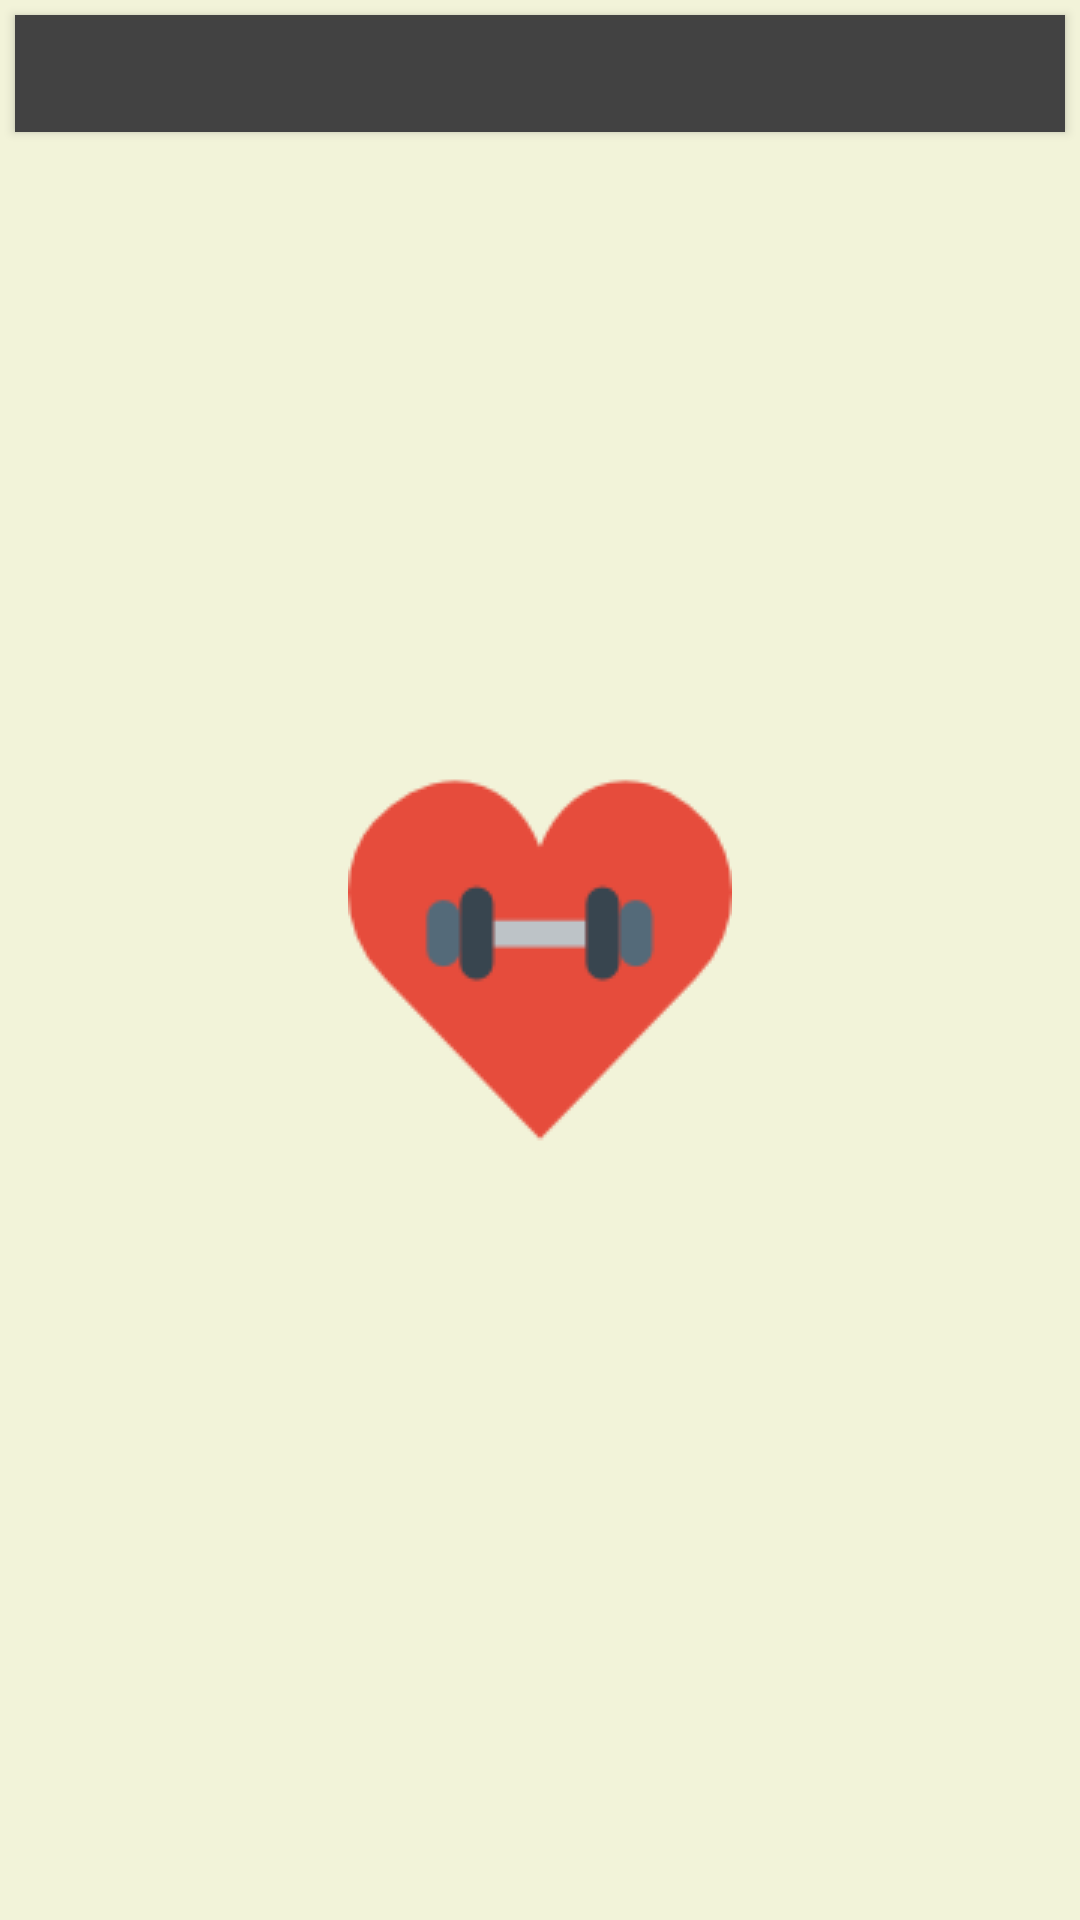

Here is an Android app screen rendered from its layout file. Give the layout XML and the strings, colors and styles it references.
<!-- AndroidManifest.xml: application theme SplashTheme -->
<!-- res/layout/custom_statistic_item.xml -->
<?xml version="1.0" encoding="utf-8"?>
<LinearLayout xmlns:android="http://schemas.android.com/apk/res/android"
    xmlns:card_view="http://schemas.android.com/apk/res-auto"
    android:orientation="horizontal" android:layout_width="match_parent"
    android:layout_height="wrap_content">


    <android.support.v7.widget.CardView
        android:layout_width="match_parent"
        android:layout_height="wrap_content"
        android:layout_margin="5dp"
        android:padding="4dp"
        android:elevation="3dp"
        card_view:cardCornerRadius="0dp">

        <LinearLayout
            android:layout_width="match_parent"
            android:layout_height="wrap_content"
            android:orientation="horizontal"
            android:layout_margin="10dp">

            <ImageView
                android:id="@+id/customStatisticItem_imgIcon"
                android:layout_width="0dp"
                android:layout_height="wrap_content"
                android:layout_weight="1"/>

            <TextView
                android:id="@+id/customStatisticItem_txtTitle"
                android:layout_width="0dp"
                android:layout_height="wrap_content"
                android:layout_weight="2"
                android:layout_gravity="center"
                android:gravity="center"
                android:textSize="@dimen/text_view_size_normal"/>

        </LinearLayout>

    </android.support.v7.widget.CardView>



</LinearLayout>
<!-- resources referenced by this layout -->
<resources>
  <dimen name="text_view_size_normal">14sp</dimen>
  <style name="SplashTheme" parent="Theme.AppCompat.NoActionBar">
          <item name="android:windowBackground">@drawable/splash_screen</item>
          <item name="android:windowFullscreen">true</item>
      </style>
  <!-- drawable splash_screen (drawable) -->
  <?xml version="1.0" encoding="utf-8"?>
  <layer-list xmlns:android="http://schemas.android.com/apk/res/android">
  
      <item
          android:drawable="@color/background_splash_screen" />
  
      <item>
          <bitmap
              android:gravity="center_horizontal|center_vertical"
              android:src="@drawable/ic_gym_2" />
      </item>
  
  </layer-list>
  <color name="background_splash_screen">#F2F3D9</color>
  <!-- drawable ic_gym_2: png bitmap (drawable, 2649 bytes) -->
</resources>
